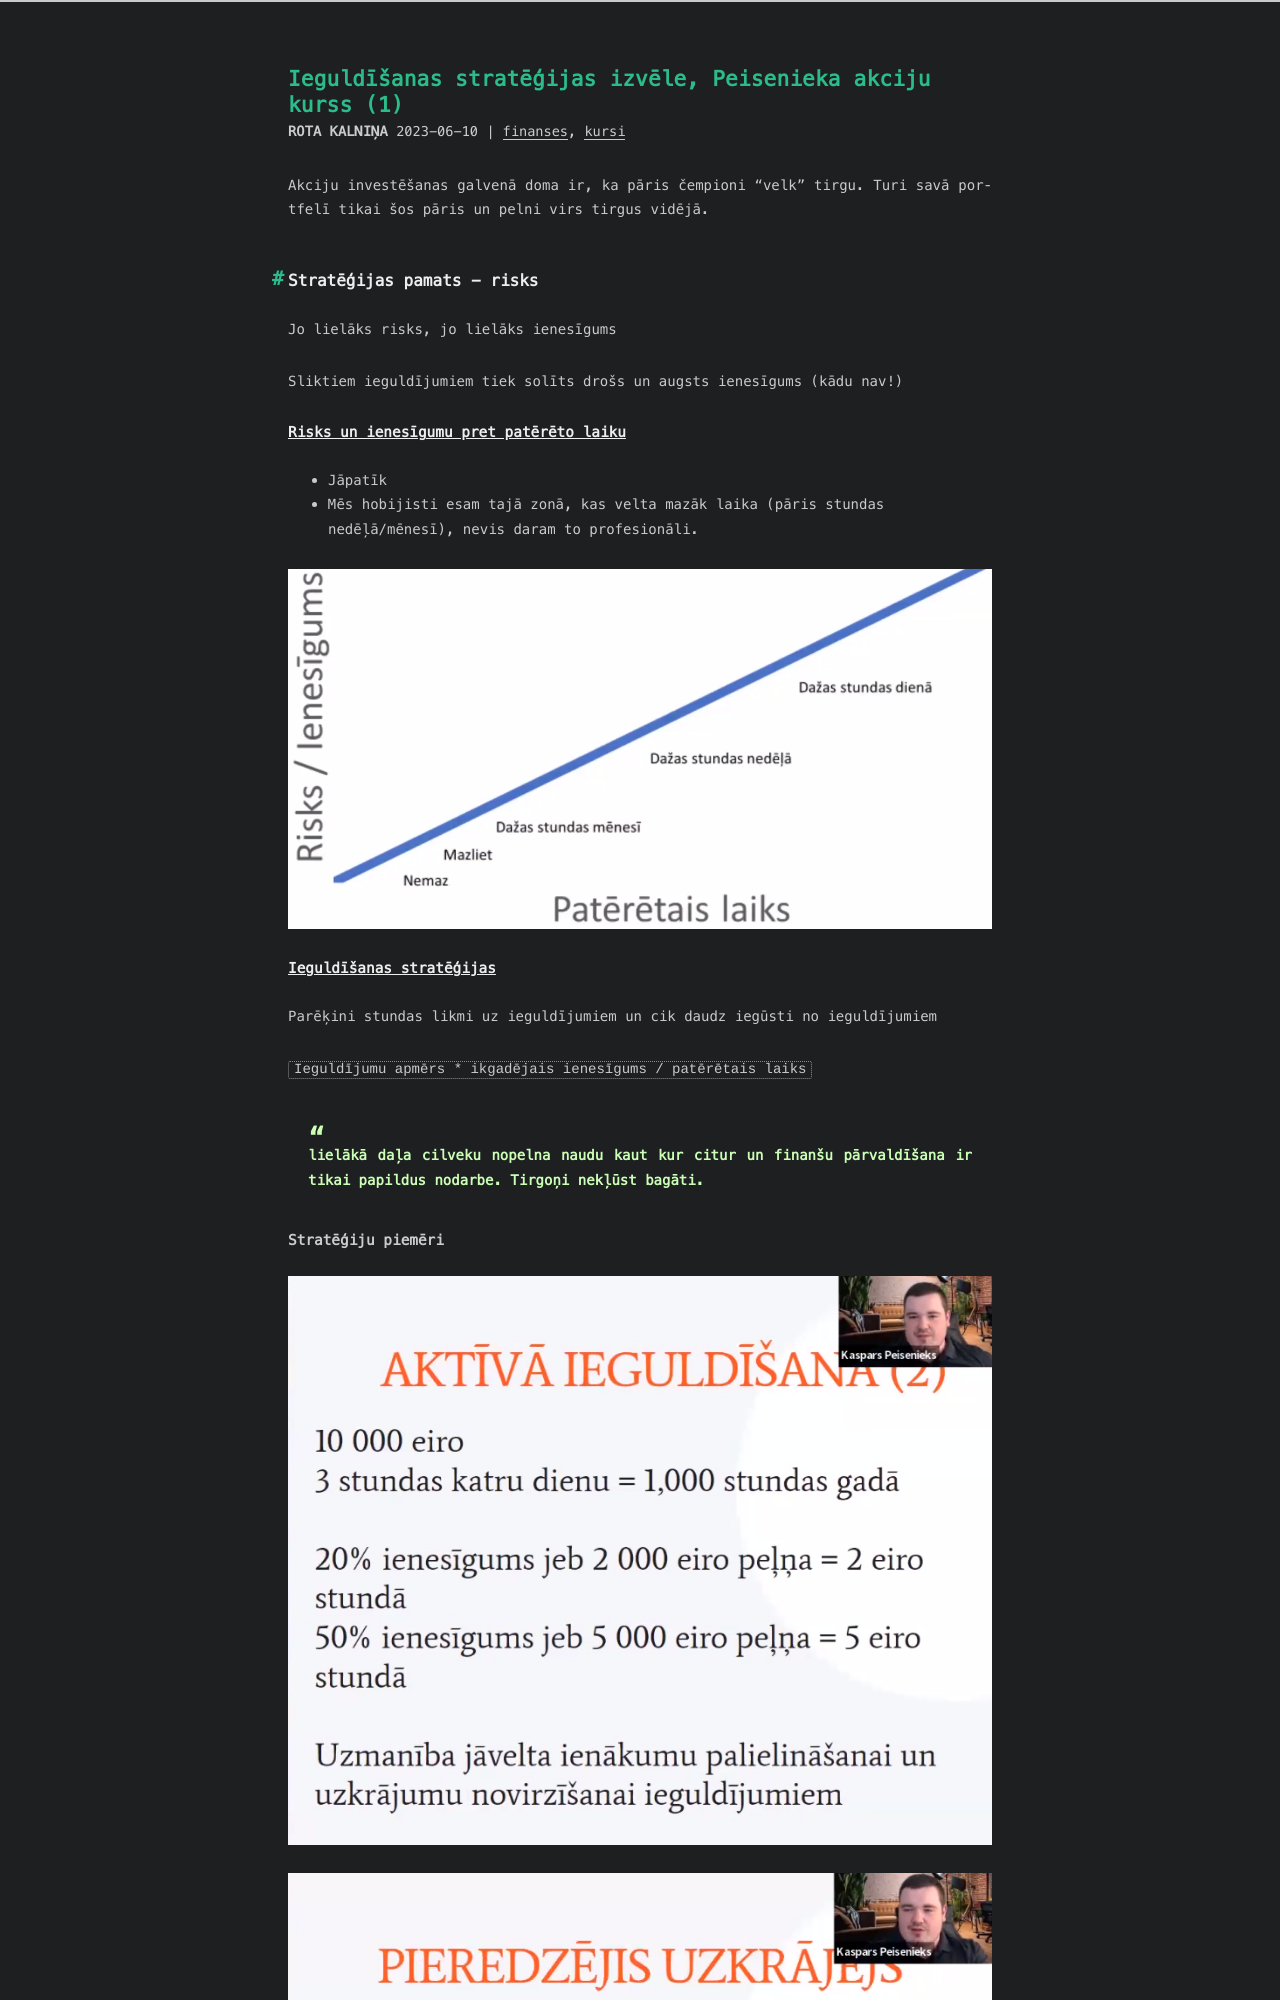

repository: RuBru/cactus-blog · page: peisenieks-1/index.html · generator: jekyll

---
title: Ieguldīšanas stratēģijas izvēle, Peisenieka akciju kurss (1)
date: 2023-06-10 10:20:15
tags: [finanses,kursi]
---

Akciju investēšanas galvenā doma ir, ka pāris čempioni "velk" tirgu. Turi savā portfelī tikai šos pāris un pelni virs tirgus vidējā.

## Stratēģijas pamats - risks

Jo lielāks risks, jo lielāks ienesīgums

Sliktiem ieguldījumiem tiek solīts drošs un augsts ienesīgums (kādu nav!)

### Risks un ienesīgumu pret patērēto laiku

- Jāpatīk
- Mēs hobijisti esam tajā zonā, kas velta mazāk laika (pāris stundas nedēļā/mēnesī), nevis daram to profesionāli.

![Risks vs patērētais laiks](images/risks_vs_pateretais.png)

### Ieguldīšanas stratēģijas

Parēķini stundas likmi uz ieguldījumiem un cik daudz iegūsti no ieguldījumiem

`Ieguldījumu apmērs * ikgadējais ienesīgums / patērētais laiks`

> lielākā daļa cilveku nopelna naudu kaut kur citur un finanšu pārvaldīšana ir tikai papildus nodarbe. Tirgoņi nekļūst bagāti.

#### Stratēģiju piemēri

![Aktīva ieguldīšana](images/aktiva_ieguldisana.png)

![Pieredzējis uzkrājējs](images/pieredzejis_uzkrajejs.png)

![Turīgs investors](images/turigs_investors.png)
